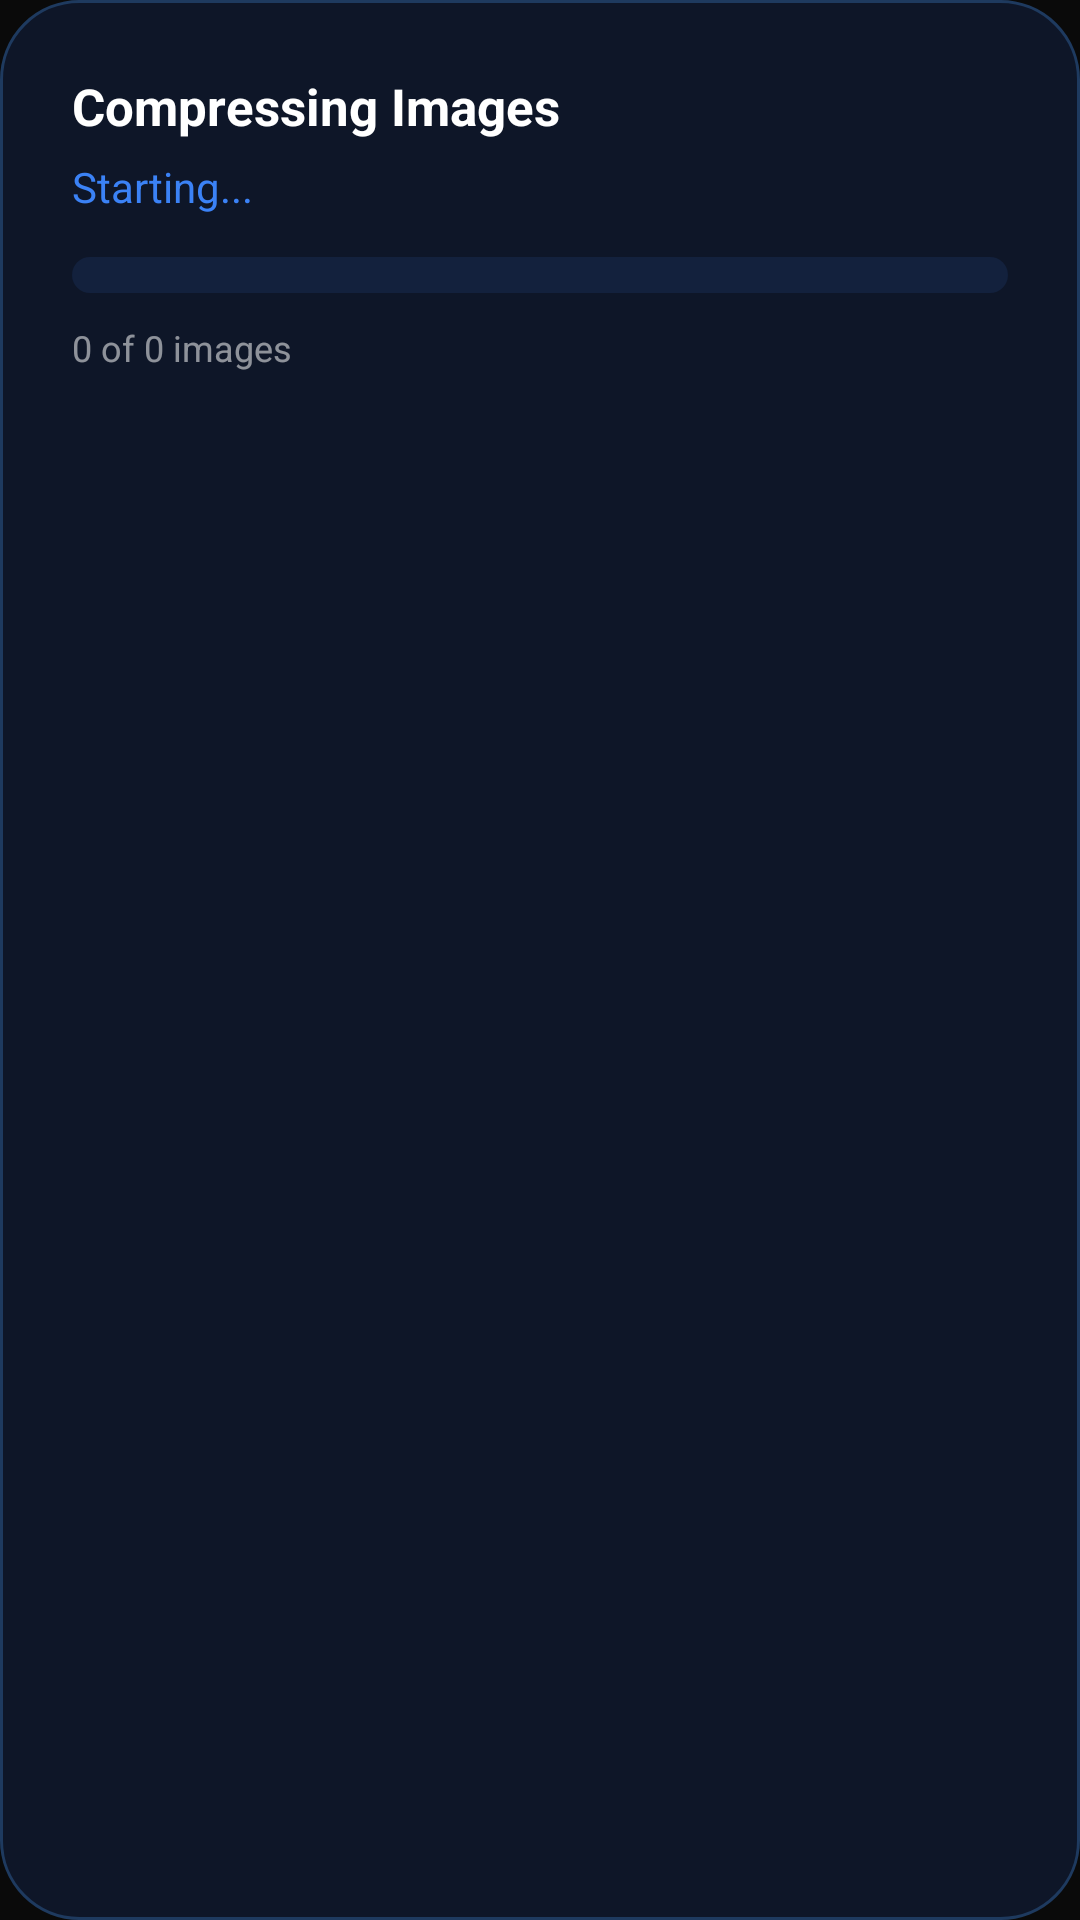

Produce the Android XML layout that renders to this screen, including the resource entries it uses.
<!-- AndroidManifest.xml: application theme AppTheme -->
<!-- res/layout/dialog_progress.xml -->
<?xml version="1.0" encoding="utf-8"?>
<LinearLayout
    xmlns:android="http://schemas.android.com/apk/res/android"
    android:layout_width="match_parent"
    android:layout_height="wrap_content"
    android:orientation="vertical"
    android:padding="24dp"
    android:background="@drawable/card_bg">

    <TextView
        android:layout_width="wrap_content"
        android:layout_height="wrap_content"
        android:text="Compressing Images"
        android:textColor="#FFFFFF"
        android:textSize="17sp"
        android:textStyle="bold"
        android:layout_marginBottom="6dp" />

    <TextView
        android:id="@+id/progressText"
        android:layout_width="wrap_content"
        android:layout_height="wrap_content"
        android:text="Starting..."
        android:textColor="#3B82F6"
        android:textSize="14sp"
        android:layout_marginBottom="14dp" />

    <ProgressBar
        android:id="@+id/progressBar"
        style="?android:attr/progressBarStyleHorizontal"
        android:layout_width="match_parent"
        android:layout_height="12dp"
        android:progressDrawable="@drawable/progress_bar_drawable"
        android:layout_marginBottom="10dp" />

    <TextView
        android:id="@+id/progressSubText"
        android:layout_width="wrap_content"
        android:layout_height="wrap_content"
        android:text="0 of 0 images"
        android:textColor="#88FFFFFF"
        android:textSize="12sp" />

</LinearLayout>
<!-- resources referenced by this layout -->
<resources>
  <!-- drawable card_bg (drawable) -->
  <?xml version="1.0" encoding="utf-8"?>
  <shape xmlns:android="http://schemas.android.com/apk/res/android">
  
      <solid android:color="#0E1628"/>
  
      <corners android:radius="26dp"/>
  
      <stroke
          android:width="1dp"
          android:color="#1E3A5F"/>
  
  </shape>
  <!-- drawable progress_bar_drawable (drawable) -->
  <?xml version="1.0" encoding="utf-8"?>
  <layer-list xmlns:android="http://schemas.android.com/apk/res/android">
      <item android:id="@android:id/background">
          <shape android:shape="rectangle">
              <solid android:color="#1A3B82F6" />
              <corners android:radius="6dp" />
          </shape>
      </item>
      <item android:id="@android:id/progress">
          <clip>
              <shape android:shape="rectangle">
                  <solid android:color="#3B82F6" />
                  <corners android:radius="6dp" />
              </shape>
          </clip>
      </item>
  </layer-list>
  <style name="AppTheme" parent="Theme.AppCompat.Light.NoActionBar">
          <item name="colorPrimary">@color/colorPrimary</item>
          <item name="colorPrimaryDark">@color/colorPrimaryDark</item>
          <item name="colorAccent">@color/colorAccent</item>
          <item name="android:windowBackground">@color/background_dark</item>
          <item name="android:navigationBarColor">@color/background_dark</item>
      </style>
  <color name="colorPrimary">#0A0A0A</color>
  <color name="colorPrimaryDark">#000000</color>
  <color name="colorAccent">#10B981</color>
  <color name="background_dark">#0A0A0A</color>
</resources>
